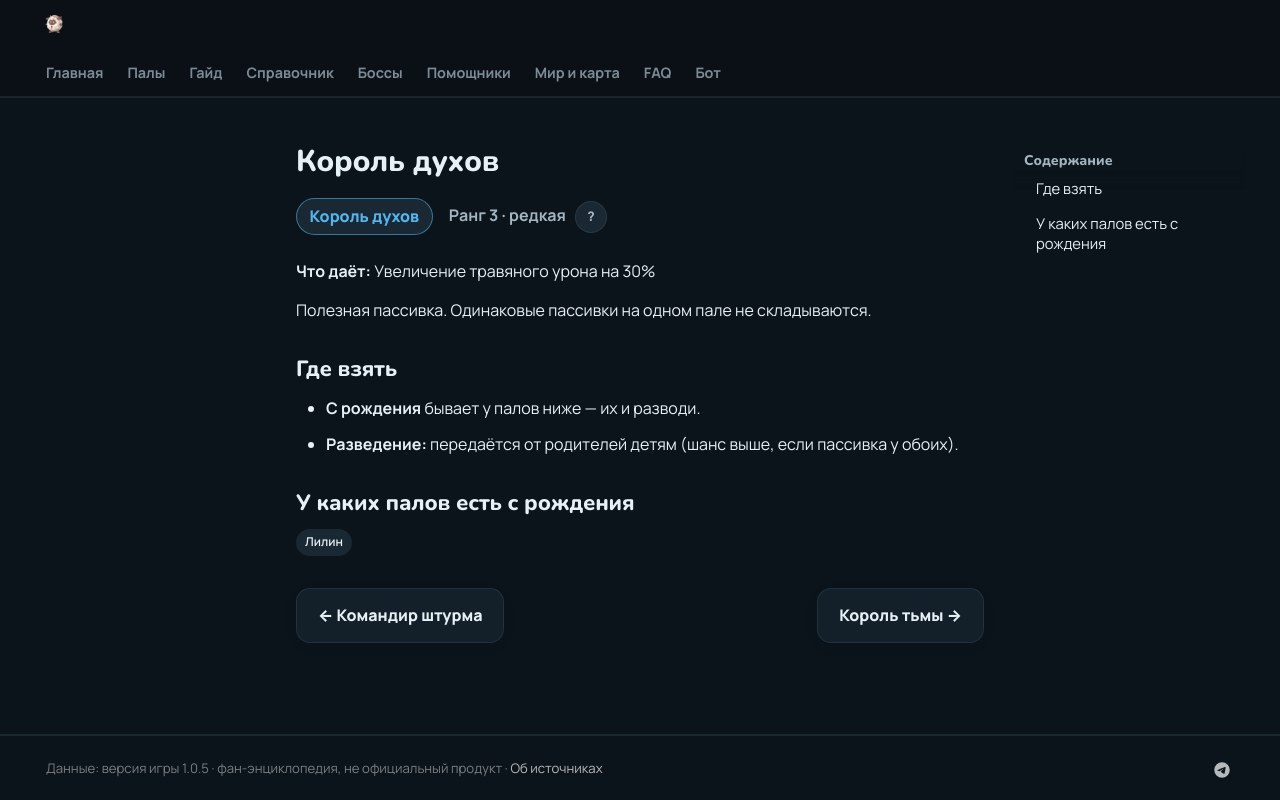

repository: 39den/palwiki · page: passivki/spirit_emperor/index.html · generator: mkdocs

# Король духов

<div class="psv-hero" markdown="0"><span class="psv r-3 big">Король духов</span> <span class="rk">Ранг 3 · редкая <button class="hlp" data-tip="Ранг — насколько сильна пассивка: от −3 (вредная) до 4 (легендарная). Чем выше, тем реже встречается.">?</button></span></div>

**Что даёт:** Увеличение травяного урона на 30%

Полезная пассивка. Одинаковые пассивки на одном пале не складываются.

## Где взять

- 🐣 **С рождения** бывает у палов ниже — их и разводи.
- 🧬 **Разведение:** передаётся от родителей детям (шанс выше, если пассивка у обоих).

## У каких палов есть с рождения

<div class="tags" markdown="0"><a class="tag" href="../../4_spravochniki/paly/lyleen/">Лилин</a></div>

<div class="pn" markdown="0"><a class="card-link" href="../../passivki/vanguard/">← Командир штурма</a><a class="card-link" href="../../passivki/lord_of_the_underworld/">Король тьмы →</a></div>
